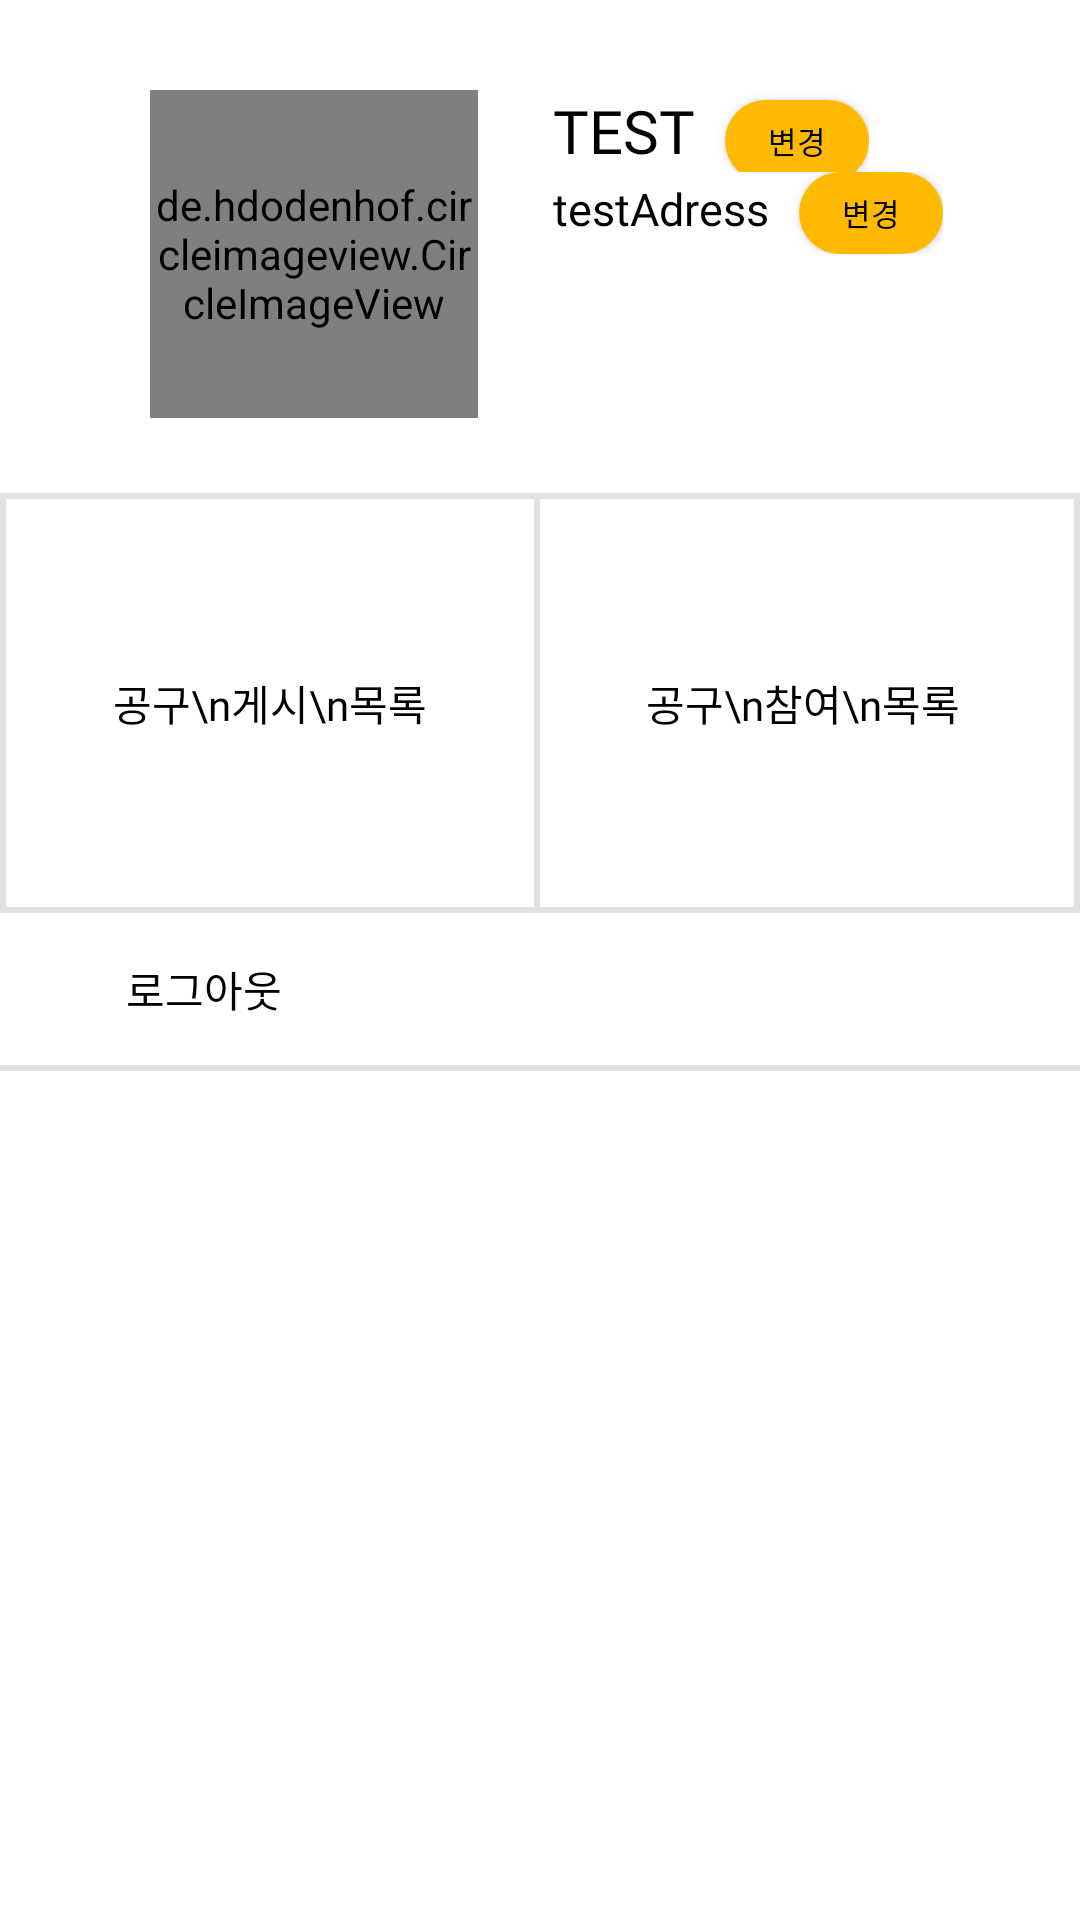

Produce the Android XML layout that renders to this screen, including the resource entries it uses.
<!-- AndroidManifest.xml: application theme AppTheme -->
<!-- res/layout/fragment_setting.xml -->
<?xml version="1.0" encoding="utf-8"?>
<FrameLayout xmlns:android="http://schemas.android.com/apk/res/android"
    xmlns:app="http://schemas.android.com/apk/res-auto"
    xmlns:tools="http://schemas.android.com/tools"
    android:layout_width="match_parent"
    android:layout_height="match_parent"
    android:background="#ffffff"
    android:orientation="vertical"
    tools:context=".fragment.SettingFragment"
    android:id="@+id/frame_setting"
    >

    <LinearLayout
        android:layout_width="match_parent"
        android:layout_height="match_parent"
        android:orientation="vertical"
        >

        <android.support.constraint.ConstraintLayout
            android:layout_width="match_parent"
            android:layout_height="wrap_content"
            android:layout_marginBottom="10dp">

            <de.hdodenhof.circleimageview.CircleImageView
                android:id="@+id/ciChangeProfile"
                android:layout_width="109.3dp"
                android:layout_height="109.3dp"
                android:layout_marginStart="50dp"
                android:layout_marginTop="30dp"
                android:layout_marginBottom="15dp"
                android:background="@drawable/profile_photo"
                app:layout_constraintBottom_toBottomOf="parent"
                app:layout_constraintLeft_toLeftOf="parent"
                app:layout_constraintTop_toTopOf="parent" />

            <LinearLayout
                android:id="@+id/liChangeName"
                android:layout_width="wrap_content"
                android:layout_height="wrap_content"
                android:layout_marginLeft="25dp"
                android:layout_marginTop="30dp"
                android:orientation="horizontal"
                app:layout_constraintLeft_toRightOf="@+id/ciChangeProfile"
                app:layout_constraintTop_toTopOf="parent">

                <TextView
                    android:id="@+id/tvName"
                    android:layout_width="wrap_content"
                    android:layout_height="wrap_content"
                    android:fontFamily="@font/notosans_regular"
                    android:text="TEST"
                    android:textColor="#000000"
                    android:textSize="20sp" />

                <Button
                    android:id="@+id/btChangeName"
                    android:layout_width="48dp"
                    android:layout_height="27.3dp"
                    android:layout_marginLeft="10dp"
                    android:background="@drawable/custom_click_checked_button_yellow"
                    android:gravity="center_horizontal|center_vertical"
                    android:text="변경"
                    android:textColor="#000000"
                    android:textSize="10.3sp" />
            </LinearLayout>

            <LinearLayout
                android:layout_width="wrap_content"
                android:layout_height="wrap_content"
                android:layout_marginLeft="25dp"
                app:layout_constraintLeft_toRightOf="@+id/ciChangeProfile"
                app:layout_constraintTop_toBottomOf="@+id/liChangeName">

                <TextView
                    android:id="@+id/tvAdress"
                    android:layout_width="wrap_content"
                    android:layout_height="wrap_content"
                    android:fontFamily="@font/notosans_regular"
                    android:text="testAdress"
                    android:textColor="#000000"
                    android:textSize="15sp" />

                <Button
                    android:id="@+id/btChangeAdress"
                    android:layout_width="48dp"
                    android:layout_height="27.3dp"
                    android:layout_marginLeft="10dp"
                    android:background="@drawable/custom_click_checked_button_yellow"
                    android:text="변경"
                    android:textColor="#000000"
                    android:textSize="10.3sp" />
            </LinearLayout>
        </android.support.constraint.ConstraintLayout>
        
        <LinearLayout
            android:layout_width="match_parent"
            android:layout_height="wrap_content"
            android:orientation="horizontal">

            <LinearLayout
                android:id="@+id/liPostList"
                android:layout_width="0dp"
                android:layout_height="140dp"
                android:layout_weight="1">

                <TextView
                    android:layout_width="wrap_content"
                    android:layout_height="140dp"
                    android:layout_weight="1"
                    android:background="@drawable/box"
                    android:fontFamily="@font/notosans_regular"
                    android:gravity="center_horizontal|center_vertical"
                    android:lineSpacingExtra="10dp"
                    android:text="공구\n게시\n목록"
                    android:textColor="#000000"
                    android:textSize="14sp" />
            </LinearLayout>

            <LinearLayout
                android:id="@+id/liJoinList"
                android:layout_width="0dp"
                android:layout_height="140dp"
                android:layout_weight="1">
                <TextView
                    android:layout_width="wrap_content"
                    android:layout_height="140dp"
                    android:layout_marginLeft="-5dp"
                    android:layout_weight="1"
                    android:background="@drawable/box"
                    android:fontFamily="@font/notosans_regular"
                    android:gravity="center_horizontal|center_vertical"
                    android:lineSpacingExtra="10dp"
                    android:text="공구\n참여\n목록"
                    android:textColor="#000000"
                    android:textSize="14sp" />

            </LinearLayout>

        </LinearLayout>

        <LinearLayout
            android:id="@+id/liLogout"
            android:layout_width="match_parent"
            android:layout_height="wrap_content">

            <TextView
                android:id="@+id/tvLogout"
                android:layout_width="match_parent"
                android:layout_height="wrap_content"
                android:fontFamily="@font/notosans_regular"
                android:paddingStart="42sp"
                android:paddingTop="15dp"
                android:paddingBottom="15dp"
                android:text="로그아웃"
                android:textColor="#000000"
                android:textSize="14sp" />
        </LinearLayout>

        <View
            android:layout_width="match_parent"
            android:layout_height="2dp"
            android:background="#e1e1e1" />

    </LinearLayout>

    <RelativeLayout
        android:id="@+id/layout_post_write"
        android:layout_width="match_parent"
        android:layout_height="match_parent"
        android:background="@color/backgroundColor"
        android:visibility="gone"
        >

        <TextView
            android:id="@+id/textview_option_list"
            android:layout_width="wrap_content"
            android:layout_height="wrap_content"
            android:layout_centerHorizontal="true"
            android:text="공구 게시 목록"
            android:textColor="@color/textColor"
            android:textSize="18sp"
            android:layout_margin="20dp"
            />

        <android.support.v7.widget.RecyclerView
            android:id="@+id/recyclerview_post_list"
            android:layout_width="match_parent"
            android:layout_height="match_parent"
            android:layout_below="@+id/textview_option_list"
            android:layout_margin="10dp"
            >

        </android.support.v7.widget.RecyclerView>

    </RelativeLayout>

    <RelativeLayout
        android:id="@+id/layout_post_join"
        android:layout_width="match_parent"
        android:layout_height="match_parent"
        android:background="@color/backgroundColor"
        android:visibility="gone"
        >

        <TextView
            android:id="@+id/textview_join_list"
            android:layout_width="wrap_content"
            android:layout_height="wrap_content"
            android:layout_centerHorizontal="true"
            android:text="공구 참여 목록"
            android:textColor="@color/textColor"
            android:textSize="18sp"
            android:layout_margin="20dp"
            />

        <android.support.v7.widget.RecyclerView
            android:id="@+id/recyclerview_join_list"
            android:layout_width="match_parent"
            android:layout_height="match_parent"
            android:layout_below="@+id/textview_join_list"
            android:layout_margin="10dp"
            >

        </android.support.v7.widget.RecyclerView>

    </RelativeLayout>

</FrameLayout>
<!-- resources referenced by this layout -->
<resources>
  <color name="backgroundColor">#ffffff</color>
  <color name="textColor">#000000</color>
  <!-- drawable box (drawable) -->
  <?xml version="1.0" encoding="utf-8"?>
  <selector xmlns:android="http://schemas.android.com/apk/res/android">
      <item>
          <shape android:shape="rectangle">
              <solid android:color="#ffffff"/>
              <stroke android:width="2dp" android:color="#e1e1e1"/>
          </shape>
      </item>
  </selector>
  <!-- drawable custom_click_checked_button_yellow (drawable) -->
  <?xml version="1.0" encoding="utf-8"?>
  <shape xmlns:android="http://schemas.android.com/apk/res/android" >
      <solid android:color="#ffba00" />
      <corners android:radius="50dip" />
  </shape>
  <!-- drawable profile_photo: png bitmap (drawable, 8921 bytes) -->
  <style name="AppTheme" parent="Base.Theme.AppCompat.Light.DarkActionBar">
          
          <item name="colorControlNormal">@color/mainColor</item>
          <item name="colorPrimary">@color/colorPrimary</item>
          <item name="colorPrimaryDark">@color/colorPrimaryDark</item>
          <item name="colorAccent">@color/mainColor</item>
      </style>
  <color name="mainColor">#ffba00</color>
  <color name="colorPrimary">#ffba00</color>
  <color name="colorPrimaryDark">#ffba00</color>
</resources>
